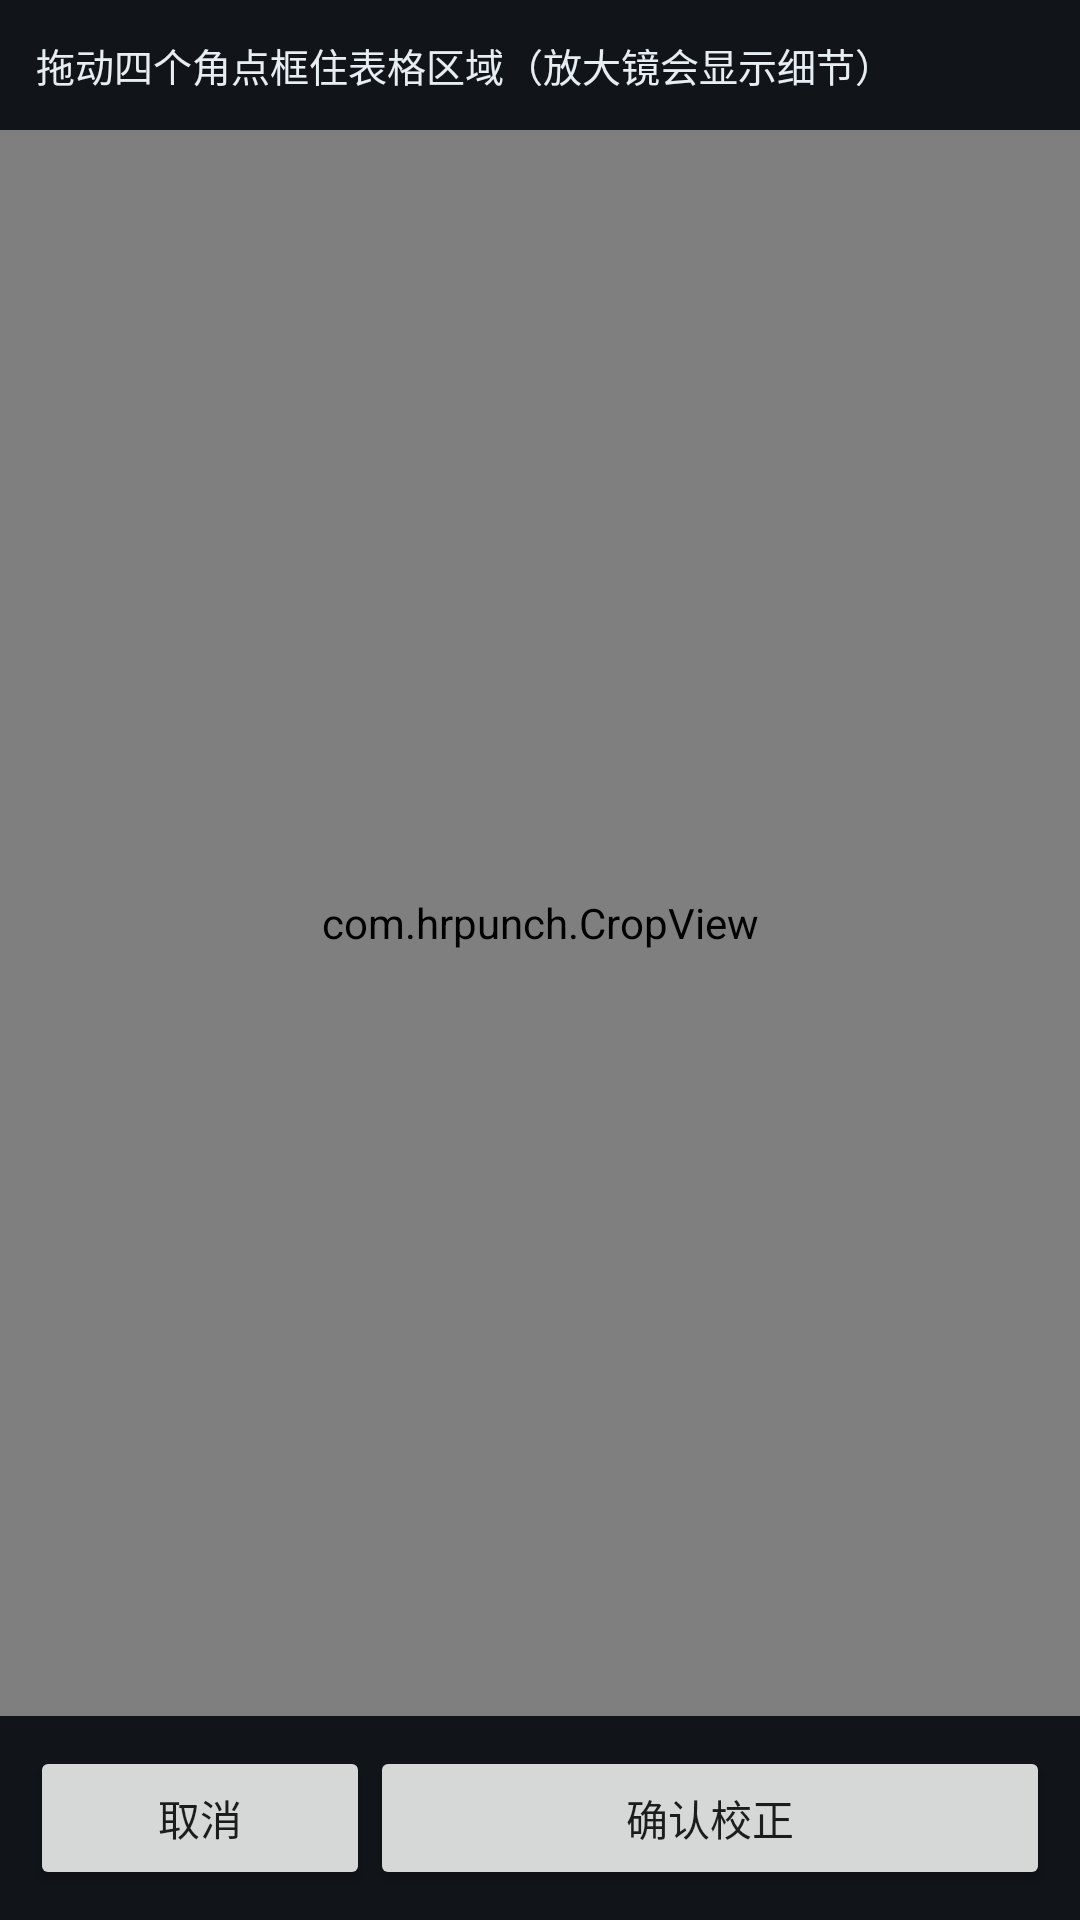

Reconstruct the res/layout file that produces this screen, plus the resources it refers to.
<!-- AndroidManifest.xml: activity theme android:Theme.Material.Light.NoActionBar -->
<!-- res/layout/activity_xuanlun_crop.xml -->
<?xml version="1.0" encoding="utf-8"?>
<LinearLayout xmlns:android="http://schemas.android.com/apk/res/android"
    android:layout_width="match_parent"
    android:layout_height="match_parent"
    android:orientation="vertical"
    android:background="#111418">

    <TextView
        android:layout_width="match_parent"
        android:layout_height="wrap_content"
        android:text="拖动四个角点框住表格区域（放大镜会显示细节）"
        android:textColor="#E6EDF3"
        android:textSize="13sp"
        android:padding="12dp"
        android:background="#111418" />

    <com.hrpunch.CropView
        android:id="@+id/cropView"
        android:layout_width="match_parent"
        android:layout_height="0dp"
        android:layout_weight="1" />

    <LinearLayout
        android:layout_width="match_parent"
        android:layout_height="wrap_content"
        android:orientation="horizontal"
        android:padding="10dp"
        android:background="#111418">

        <Button
            android:id="@+id/btnCancel"
            android:layout_width="0dp"
            android:layout_height="wrap_content"
            android:layout_weight="1"
            android:text="取消" />

        <Button
            android:id="@+id/btnOk"
            android:layout_width="0dp"
            android:layout_height="wrap_content"
            android:layout_weight="2"
            android:text="确认校正" />
    </LinearLayout>
</LinearLayout>
<!-- resources referenced by this layout -->
<resources>

</resources>
